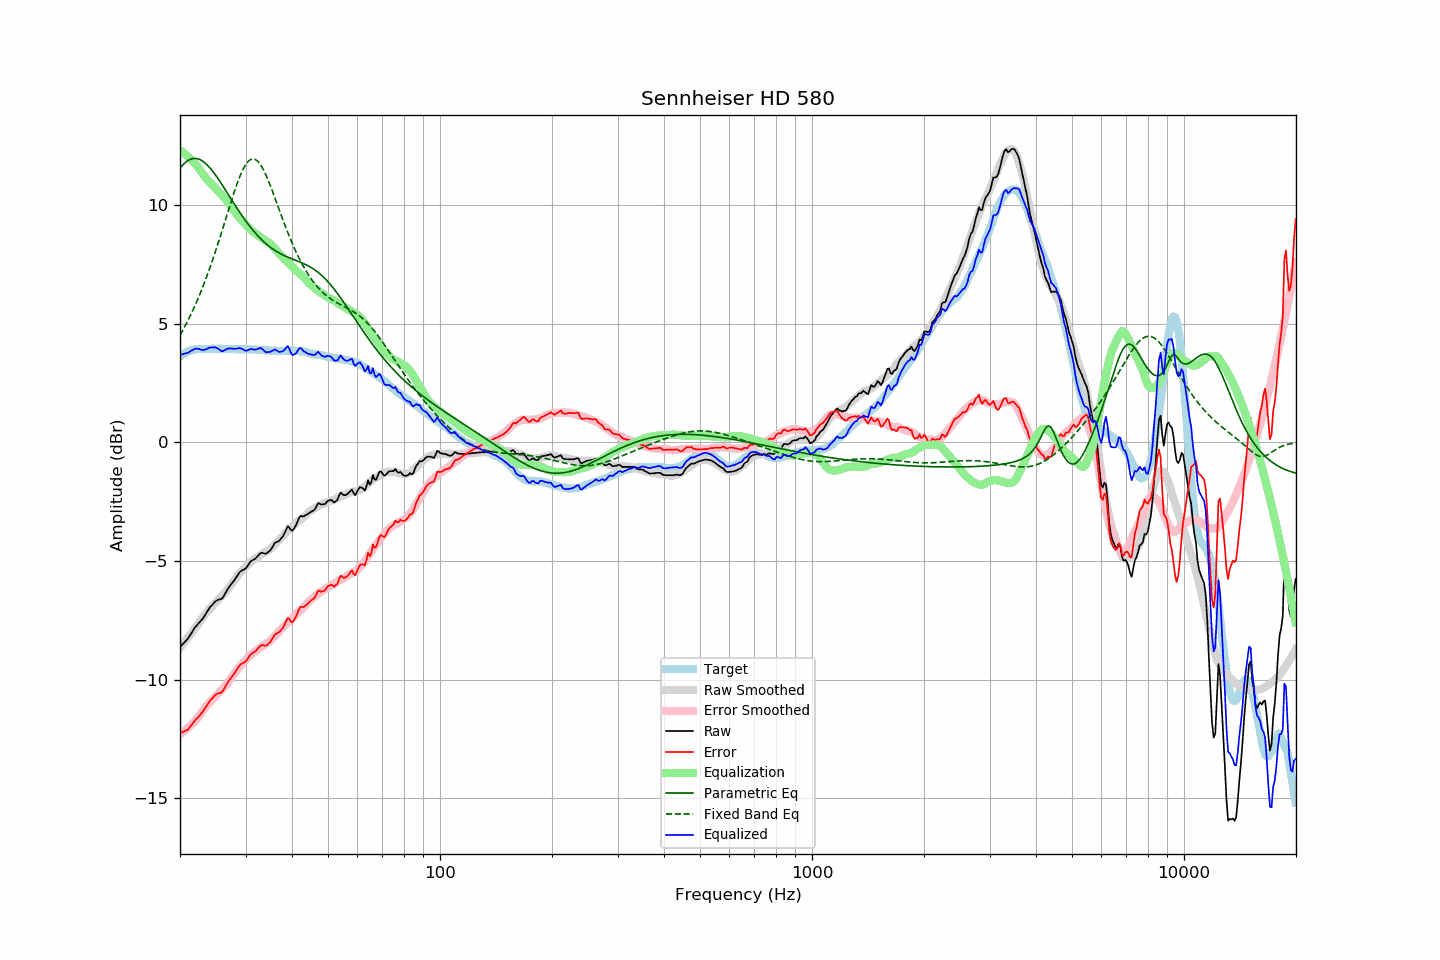

Values plotted in this chart, from the file beside it:
frequency, raw, error, smoothed, error_smoothed, equalization, parametric_eq, fixed_band_eq, equalized_raw, equalized_smoothed, target
20.00, -8.64, -12.26, -8.67, -12.31, 12.31, 11.55, 4.52, 3.68, 3.65, 3.62
20.20, -8.57, -12.24, -8.58, -12.26, 12.26, 11.64, 4.63, 3.70, 3.69, 3.67
20.40, -8.49, -12.21, -8.49, -12.21, 12.21, 11.71, 4.76, 3.73, 3.72, 3.72
20.61, -8.42, -12.17, -8.40, -12.16, 12.16, 11.78, 4.88, 3.74, 3.75, 3.75
20.81, -8.35, -12.15, -8.31, -12.10, 12.10, 11.83, 5.01, 3.75, 3.79, 3.80
21.02, -8.27, -12.11, -8.23, -12.04, 12.04, 11.88, 5.14, 3.77, 3.81, 3.84
21.23, -8.16, -12.02, -8.14, -11.98, 11.98, 11.92, 5.28, 3.82, 3.84, 3.86
21.44, -8.05, -11.93, -8.05, -11.91, 11.91, 11.94, 5.42, 3.86, 3.86, 3.88
21.66, -7.95, -11.85, -7.96, -11.84, 11.84, 11.96, 5.57, 3.89, 3.88, 3.90
21.87, -7.83, -11.74, -7.87, -11.77, 11.77, 11.97, 5.72, 3.94, 3.90, 3.91
22.09, -7.75, -11.68, -7.78, -11.70, 11.70, 11.96, 5.87, 3.95, 3.92, 3.93
22.31, -7.68, -11.61, -7.69, -11.62, 11.62, 11.95, 6.03, 3.94, 3.93, 3.94
22.54, -7.60, -11.54, -7.59, -11.53, 11.53, 11.93, 6.19, 3.93, 3.94, 3.94
22.76, -7.53, -11.47, -7.49, -11.43, 11.43, 11.90, 6.35, 3.91, 3.94, 3.94
22.99, -7.45, -11.38, -7.39, -11.34, 11.34, 11.86, 6.52, 3.89, 3.94, 3.93
23.22, -7.35, -11.28, -7.30, -11.24, 11.24, 11.81, 6.70, 3.89, 3.94, 3.93
23.45, -7.24, -11.17, -7.21, -11.15, 11.15, 11.75, 6.87, 3.92, 3.94, 3.93
23.69, -7.13, -11.07, -7.13, -11.07, 11.07, 11.69, 7.06, 3.94, 3.94, 3.94
23.92, -7.02, -10.95, -7.05, -11.00, 11.00, 11.62, 7.24, 3.98, 3.94, 3.94
24.16, -6.93, -10.87, -6.98, -10.93, 10.93, 11.54, 7.44, 4.00, 3.94, 3.94
24.40, -6.85, -10.80, -6.91, -10.85, 10.85, 11.46, 7.63, 4.00, 3.94, 3.95
24.65, -6.78, -10.72, -6.84, -10.78, 10.78, 11.37, 7.83, 4.00, 3.94, 3.94
24.89, -6.71, -10.65, -6.77, -10.71, 10.71, 11.28, 8.03, 4.00, 3.94, 3.94
25.14, -6.67, -10.61, -6.70, -10.64, 10.64, 11.18, 8.24, 3.97, 3.94, 3.94
25.39, -6.64, -10.59, -6.63, -10.57, 10.57, 11.08, 8.45, 3.93, 3.94, 3.95
25.65, -6.62, -10.57, -6.56, -10.50, 10.50, 10.98, 8.67, 3.89, 3.94, 3.95
25.91, -6.60, -10.54, -6.49, -10.43, 10.43, 10.88, 8.88, 3.84, 3.94, 3.94
26.16, -6.50, -10.44, -6.42, -10.36, 10.36, 10.77, 9.10, 3.85, 3.94, 3.94
26.43, -6.39, -10.33, -6.34, -10.28, 10.28, 10.67, 9.32, 3.89, 3.94, 3.94
26.69, -6.27, -10.21, -6.25, -10.19, 10.19, 10.56, 9.54, 3.93, 3.94, 3.94
26.96, -6.15, -10.09, -6.17, -10.10, 10.10, 10.45, 9.76, 3.96, 3.94, 3.94
27.23, -6.06, -10.00, -6.08, -10.01, 10.01, 10.34, 9.98, 3.96, 3.94, 3.94
27.50, -5.97, -9.91, -5.99, -9.92, 9.92, 10.24, 10.19, 3.96, 3.93, 3.94
27.77, -5.88, -9.81, -5.90, -9.83, 9.83, 10.13, 10.40, 3.95, 3.93, 3.93
28.05, -5.80, -9.73, -5.81, -9.74, 9.74, 10.02, 10.60, 3.94, 3.93, 3.93
28.33, -5.70, -9.62, -5.71, -9.64, 9.64, 9.92, 10.80, 3.94, 3.93, 3.92
28.62, -5.59, -9.51, -5.62, -9.55, 9.55, 9.81, 10.99, 3.96, 3.93, 3.92
28.90, -5.49, -9.42, -5.53, -9.46, 9.46, 9.71, 11.17, 3.98, 3.93, 3.93
29.19, -5.43, -9.35, -5.46, -9.38, 9.38, 9.61, 11.33, 3.96, 3.93, 3.92
29.48, -5.39, -9.32, -5.39, -9.31, 9.31, 9.51, 11.48, 3.93, 3.92, 3.93
29.78, -5.36, -9.28, -5.32, -9.24, 9.24, 9.42, 11.61, 3.88, 3.92, 3.92
30.08, -5.31, -9.24, -5.24, -9.17, 9.17, 9.32, 11.72, 3.86, 3.92, 3.93
30.38, -5.21, -9.13, -5.17, -9.09, 9.09, 9.23, 11.81, 3.88, 3.92, 3.92
30.68, -5.12, -9.04, -5.10, -9.02, 9.02, 9.14, 11.88, 3.90, 3.92, 3.92
30.99, -5.02, -8.94, -5.04, -8.96, 8.96, 9.06, 11.92, 3.94, 3.92, 3.92
31.30, -4.98, -8.89, -4.99, -8.90, 8.90, 8.97, 11.95, 3.92, 3.91, 3.91
31.61, -4.94, -8.85, -4.94, -8.85, 8.85, 8.89, 11.94, 3.91, 3.91, 3.91
31.93, -4.90, -8.81, -4.89, -8.80, 8.80, 8.81, 11.92, 3.91, 3.91, 3.91
32.24, -4.83, -8.72, -4.85, -8.76, 8.76, 8.74, 11.87, 3.93, 3.90, 3.90
32.57, -4.75, -8.65, -4.81, -8.71, 8.71, 8.66, 11.80, 3.96, 3.90, 3.90
32.89, -4.68, -8.58, -4.76, -8.66, 8.66, 8.59, 11.71, 3.98, 3.89, 3.90
33.22, -4.66, -8.55, -4.71, -8.60, 8.60, 8.53, 11.60, 3.95, 3.89, 3.89
33.55, -4.68, -8.57, -4.67, -8.56, 8.56, 8.46, 11.47, 3.88, 3.89, 3.89
33.89, -4.70, -8.58, -4.63, -8.51, 8.51, 8.40, 11.33, 3.82, 3.88, 3.88
34.23, -4.68, -8.56, -4.59, -8.47, 8.47, 8.34, 11.18, 3.79, 3.88, 3.88
34.57, -4.62, -8.49, -4.55, -8.42, 8.42, 8.29, 11.02, 3.81, 3.87, 3.87
34.92, -4.57, -8.44, -4.51, -8.37, 8.37, 8.24, 10.85, 3.81, 3.87, 3.87
35.27, -4.47, -8.33, -4.45, -8.31, 8.31, 8.19, 10.68, 3.84, 3.86, 3.86
35.62, -4.36, -8.22, -4.38, -8.24, 8.24, 8.14, 10.49, 3.88, 3.86, 3.86
35.97, -4.25, -8.11, -4.30, -8.16, 8.16, 8.09, 10.31, 3.91, 3.86, 3.86
... 635 more rows
